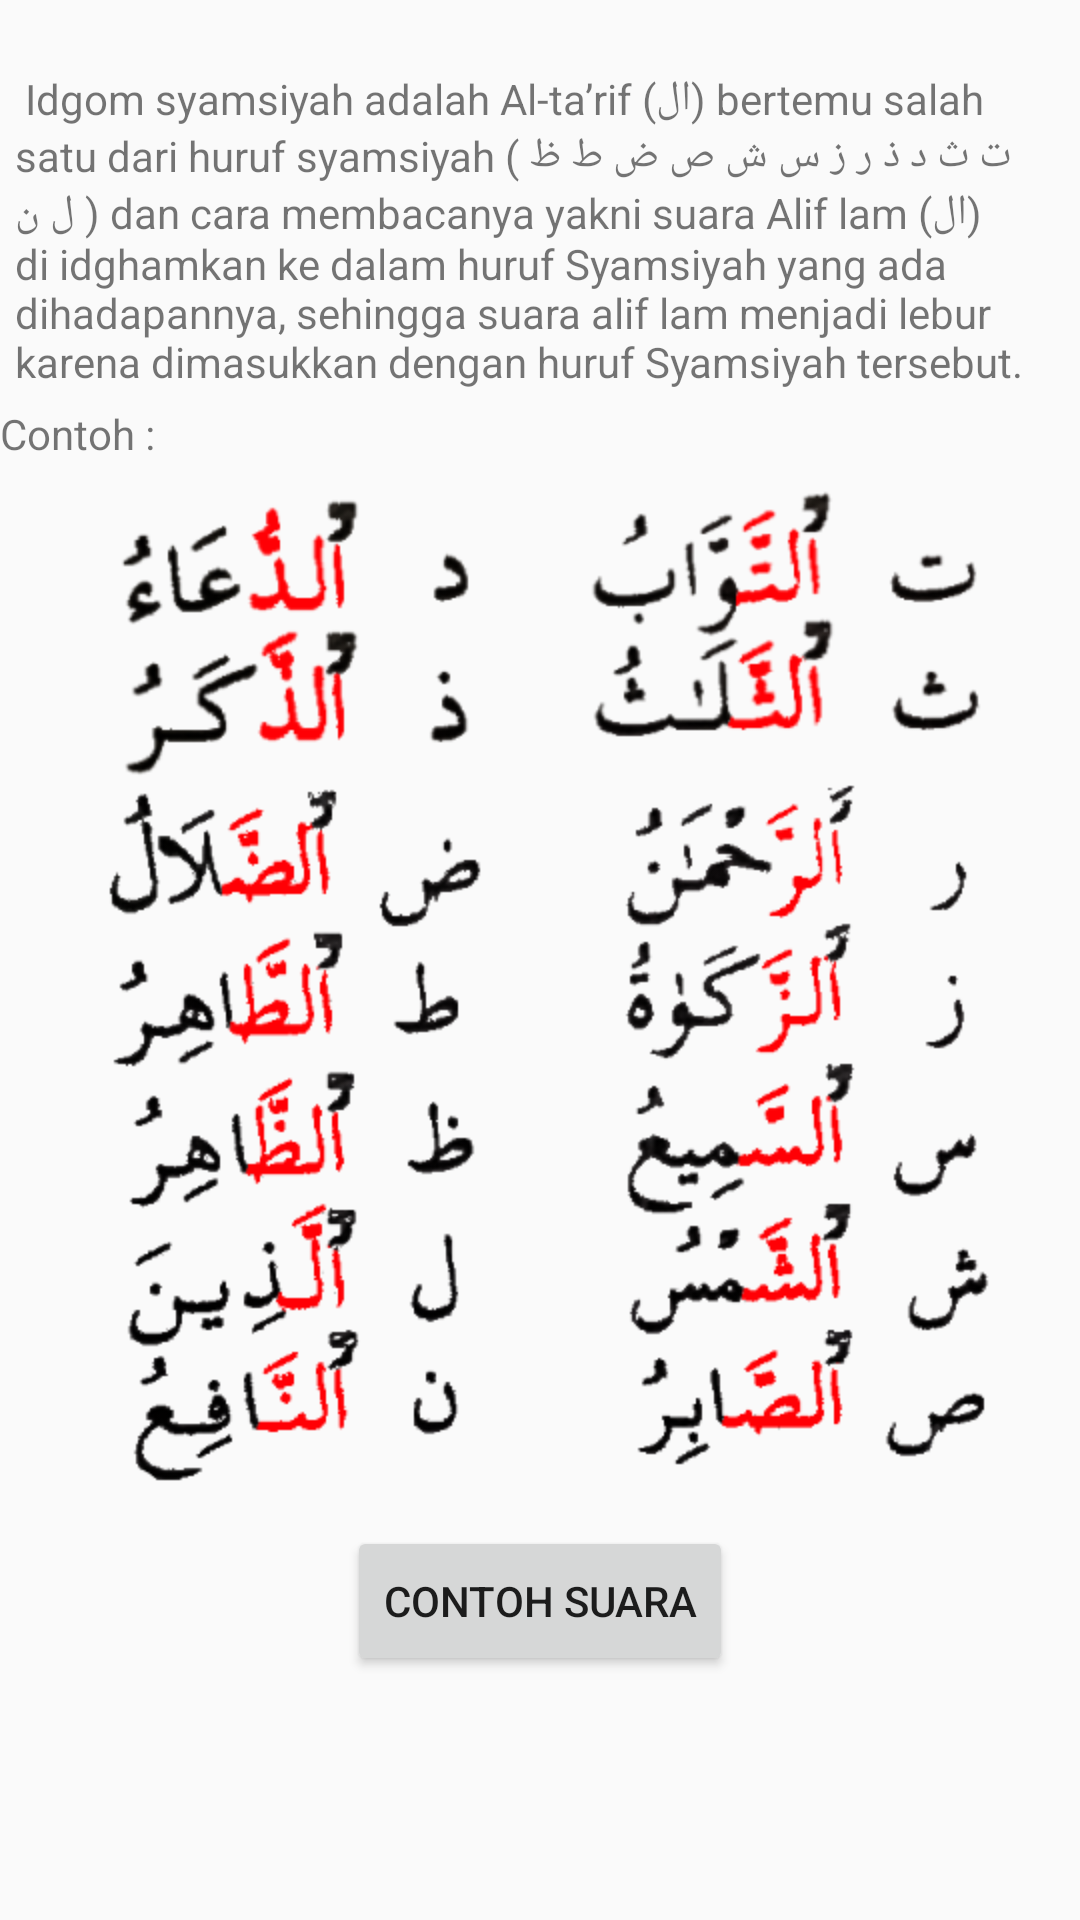

The Android layout XML behind this screen, and the referenced resources:
<!-- AndroidManifest.xml: application theme AppTheme -->
<!-- res/layout/fragment_syam.xml -->
<?xml version="1.0" encoding="utf-8"?>
<LinearLayout xmlns:android="http://schemas.android.com/apk/res/android"
    android:orientation="vertical" android:layout_width="match_parent"
    android:layout_height="match_parent">
	<ScrollView 
	    android:layout_width="fill_parent"
		android:layout_height="fill_parent">
		<LinearLayout 
			android:orientation="vertical" android:layout_width="fill_parent"
			android:layout_height="fill_parent">
	<TextView
        android:padding="5.0dip"
        android:layout_width="fill_parent"
        android:layout_height="wrap_content"
        android:text="@string/syam"
        android:id="@+id/textView"
        android:layout_gravity="center"
        android:gravity="left" />
	<TextView
        android:layout_width="fill_parent"
        android:layout_height="wrap_content"
        android:text="Contoh :"
        android:id="@+id/textView"
        android:layout_gravity="center"
        android:gravity="left" />
	<ImageView
        android:layout_width="fill_parent"
        android:layout_height="wrap_content"
        android:src="@drawable/syam"
        android:id="@+id/img"
        android:layout_gravity="center"
        android:gravity="left" />
    <Button
        android:layout_width="wrap_content"
        android:layout_height="50.0dip"
        android:text="Contoh Suara"
        android:id="@+id/syam"
        android:layout_gravity="center"
        android:gravity="center_vertical|center_horizontal" />
		</LinearLayout></ScrollView>
</LinearLayout>
<!-- resources referenced by this layout -->
<resources>
  <!-- drawable syam: png bitmap (drawable-hdpi, 94502 bytes) -->
  <string name="syam">\n
  Idgom syamsiyah adalah Al-ta’rif (ال) bertemu salah satu dari huruf syamsiyah ( ت ث د ذ ر ز س ش ص ض ط ظ ل ن ) dan cara membacanya yakni suara Alif lam (ال) di idghamkan ke dalam huruf Syamsiyah yang ada dihadapannya, sehingga suara alif lam menjadi lebur karena dimasukkan dengan huruf Syamsiyah tersebut.</string>
  <style name="AppTheme" parent="Theme.AppCompat.Light.DarkActionBar">
          
      </style>
</resources>
